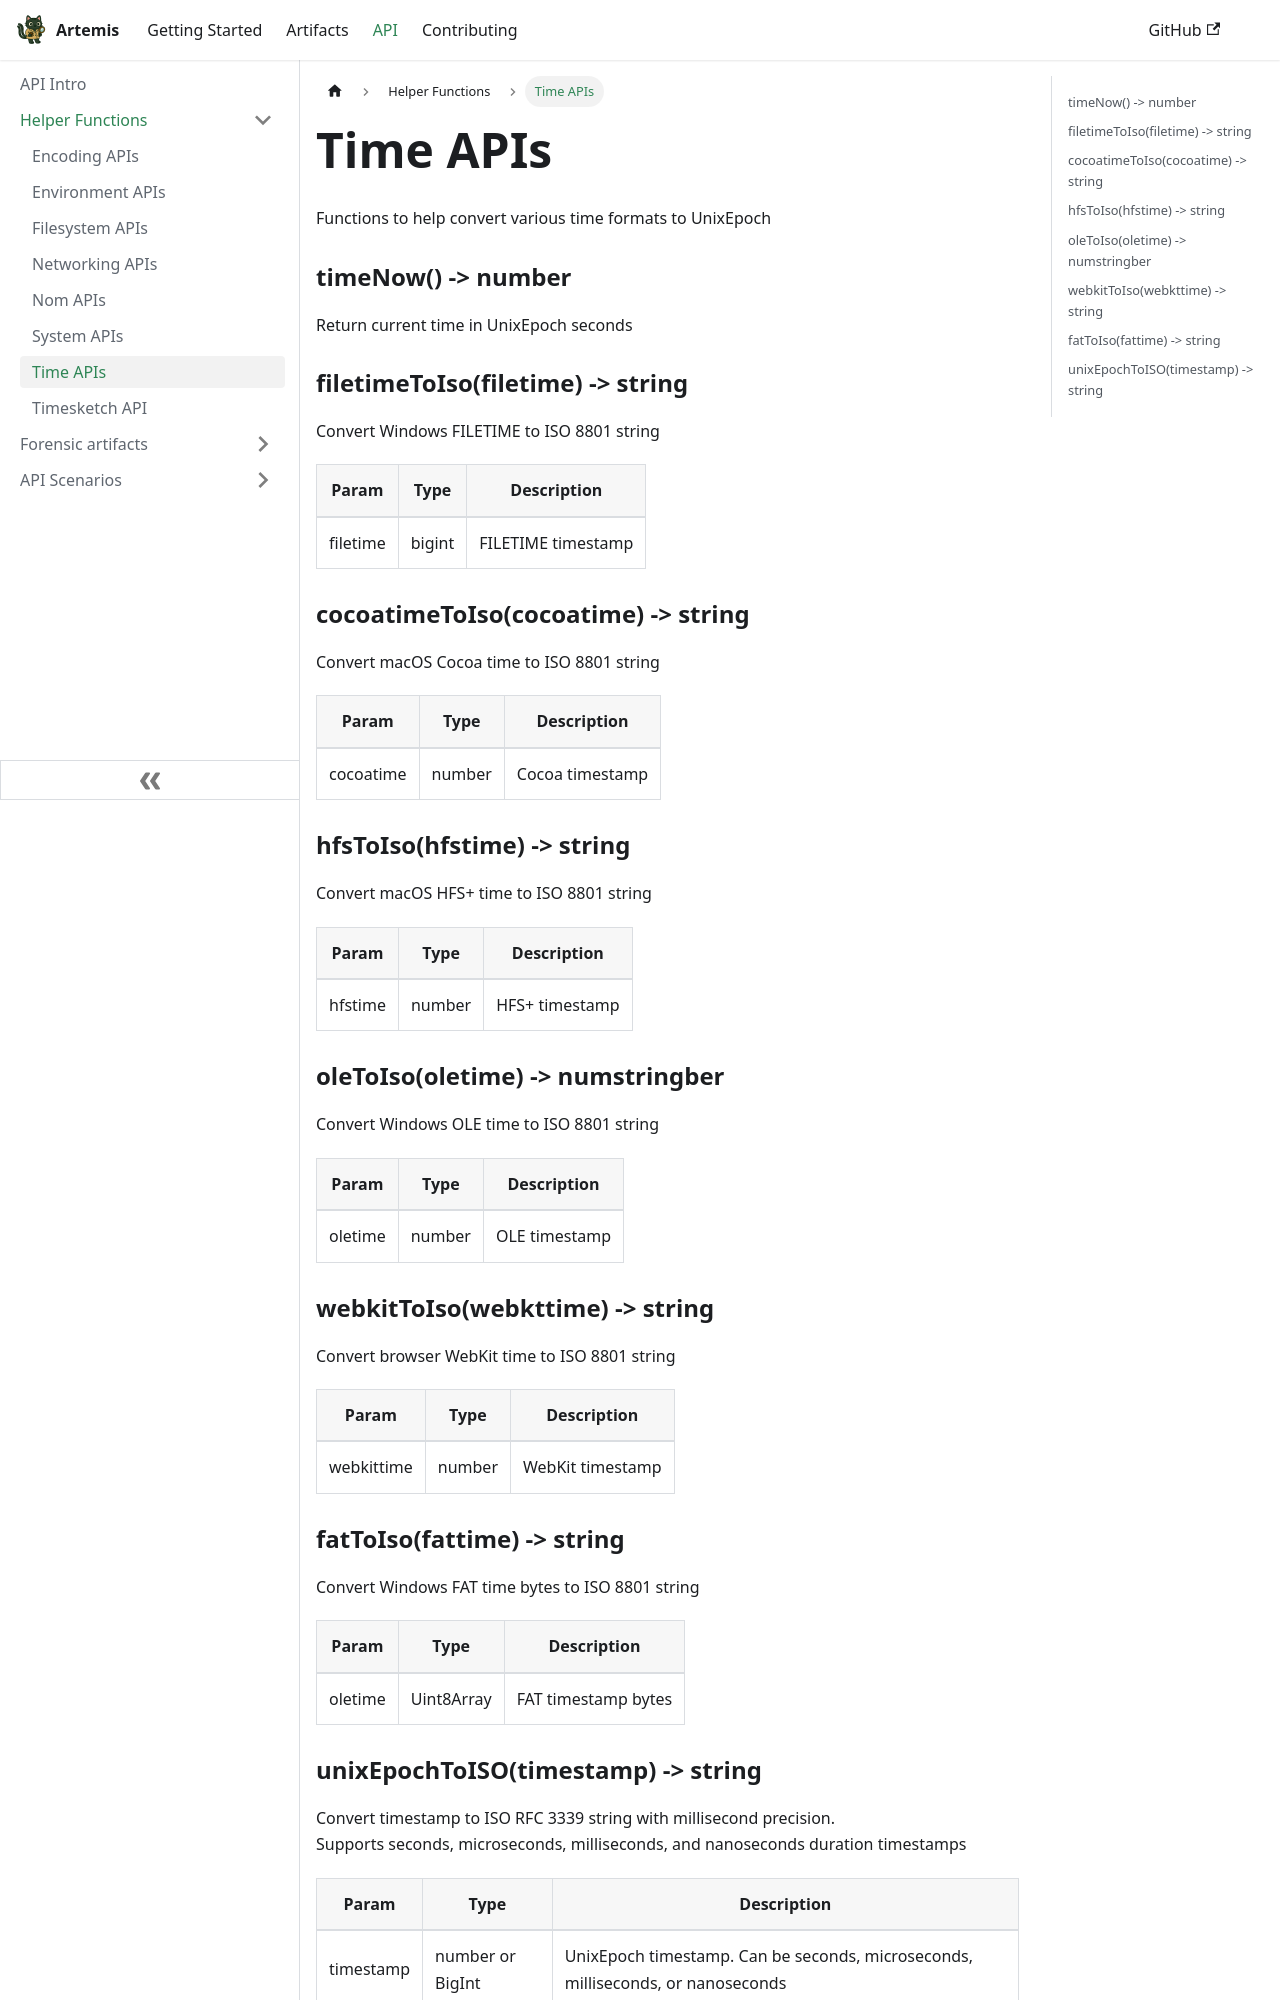

repository: puffyCid/artemis-api · page: docs/API/Helper/time.html · generator: docusaurus

---
description: Convert various timestamps to UnixEpoch
---

# Time APIs

Functions to help convert various time formats to UnixEpoch

### timeNow() -> number

Return current time in UnixEpoch seconds

### filetimeToIso(filetime) -> string

Convert Windows FILETIME to ISO 8801 string

| Param    | Type   | Description        |
| -------- | ------ | ------------------ |
| filetime | bigint | FILETIME timestamp |

### cocoatimeToIso(cocoatime) -> string

Convert macOS Cocoa time to ISO 8801 string

| Param     | Type   | Description     |
| --------- | ------ | --------------- |
| cocoatime | number | Cocoa timestamp |

### hfsToIso(hfstime) -> string

Convert macOS HFS+ time to ISO 8801 string

| Param   | Type   | Description    |
| ------- | ------ | -------------- |
| hfstime | number | HFS+ timestamp |

### oleToIso(oletime) -> numstringber

Convert Windows OLE time to ISO 8801 string

| Param   | Type   | Description   |
| ------- | ------ | ------------- |
| oletime | number | OLE timestamp |

### webkitToIso(webkttime) -> string

Convert browser WebKit time to ISO 8801 string

| Param      | Type   | Description      |
| ---------- | ------ | ---------------- |
| webkittime | number | WebKit timestamp |

### fatToIso(fattime) -> string

Convert Windows FAT time bytes to ISO 8801 string

| Param   | Type       | Description         |
| ------- | ---------- | ------------------- |
| oletime | Uint8Array | FAT timestamp bytes |
